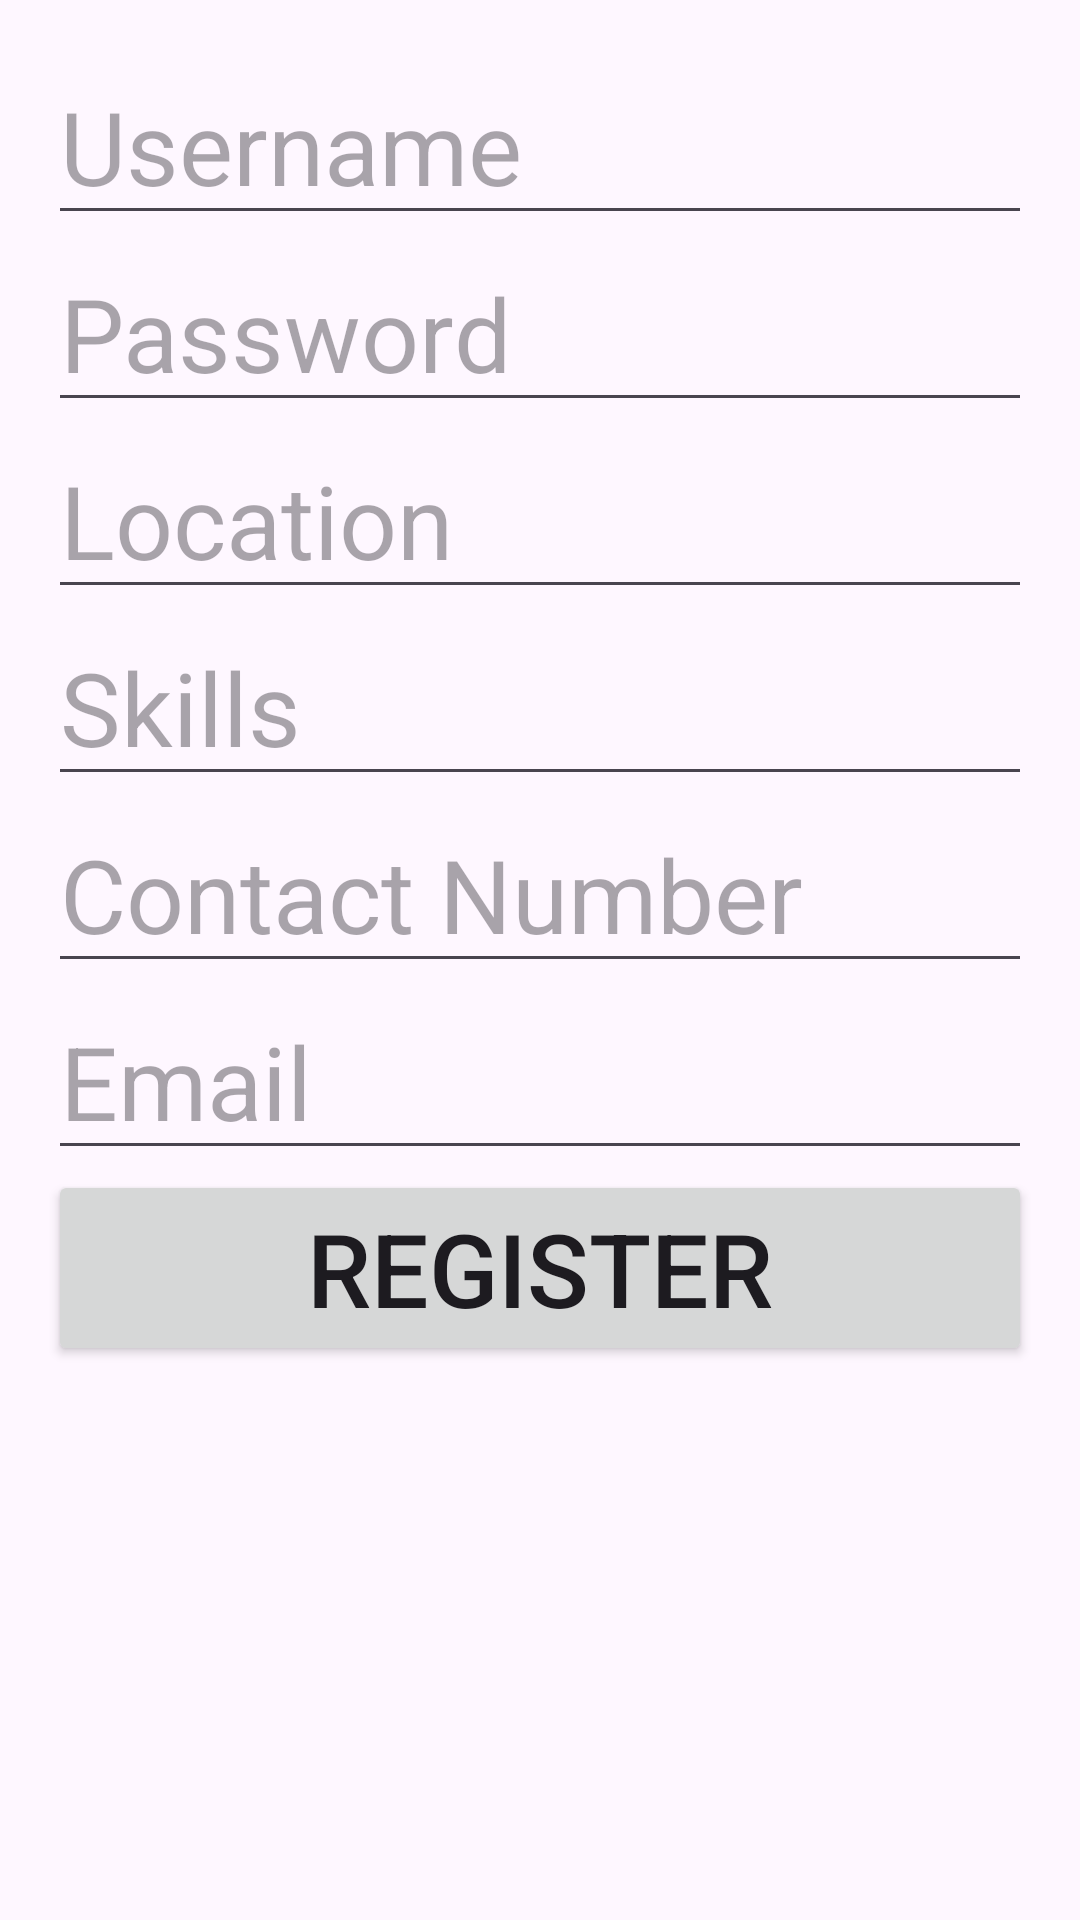

Android layout source for this screen:
<!-- AndroidManifest.xml: application theme Theme.My1stApp -->
<!-- res/layout/register_layout.xml -->
<LinearLayout xmlns:android="http://schemas.android.com/apk/res/android"
    android:layout_width="match_parent"
    android:layout_height="match_parent"
    android:orientation="vertical"
    android:padding="16dp">

    <EditText
        android:id="@+id/regUsernameField"
        android:layout_width="match_parent"
        android:layout_height="wrap_content"
        android:hint="@string/username"
        android:autofillHints="username"
        android:inputType="text"
        android:textSize="34sp" />

    <EditText
        android:id="@+id/regPasswordField"
        android:layout_width="match_parent"
        android:layout_height="wrap_content"
        android:hint="@string/password"
        android:inputType="textPassword"
        android:autofillHints="password"
        android:textSize="34sp"/>

    <EditText
        android:id="@+id/regLocationField"
        android:layout_width="match_parent"
        android:layout_height="wrap_content"
        android:inputType="text"
        android:hint="@string/location"
        android:autofillHints="postalAddress"
        android:textSize="34sp"/>

    <EditText
        android:id="@+id/regSkillsField"
        android:layout_width="match_parent"
        android:layout_height="wrap_content"
        android:inputType="text"
        android:hint="@string/skills"
        android:textSize="34sp"/>

    <EditText
        android:id="@+id/regContactNumberField"
        android:layout_width="match_parent"
        android:layout_height="wrap_content"
        android:hint="@string/contact_number"
        android:inputType="phone"
        android:autofillHints="phone"
        android:textSize="34sp"/>

    <EditText
        android:id="@+id/regEmailField"
        android:layout_width="match_parent"
        android:layout_height="wrap_content"
        android:hint="@string/email"
        android:autofillHints="emailAddress"
        android:inputType="textEmailAddress"
        android:textSize="34sp"/>

    <Button
        android:id="@+id/registerSubmitButton"
        android:layout_width="match_parent"
        android:layout_height="wrap_content"
        android:text="@string/register"
        android:textSize="34sp"/>

</LinearLayout>
<!-- resources referenced by this layout -->
<resources>
  <string name="contact_number">Contact Number</string>
  <string name="email">Email</string>
  <string name="location">Location</string>
  <string name="password">Password</string>
  <string name="register">Register</string>
  <string name="skills">Skills</string>
  <string name="username">Username</string>
  <style name="Theme.My1stApp" parent="Base.Theme.My1stApp" />
  <style name="Base.Theme.My1stApp" parent="Theme.Material3.DayNight.NoActionBar">
          
          
      </style>
</resources>
